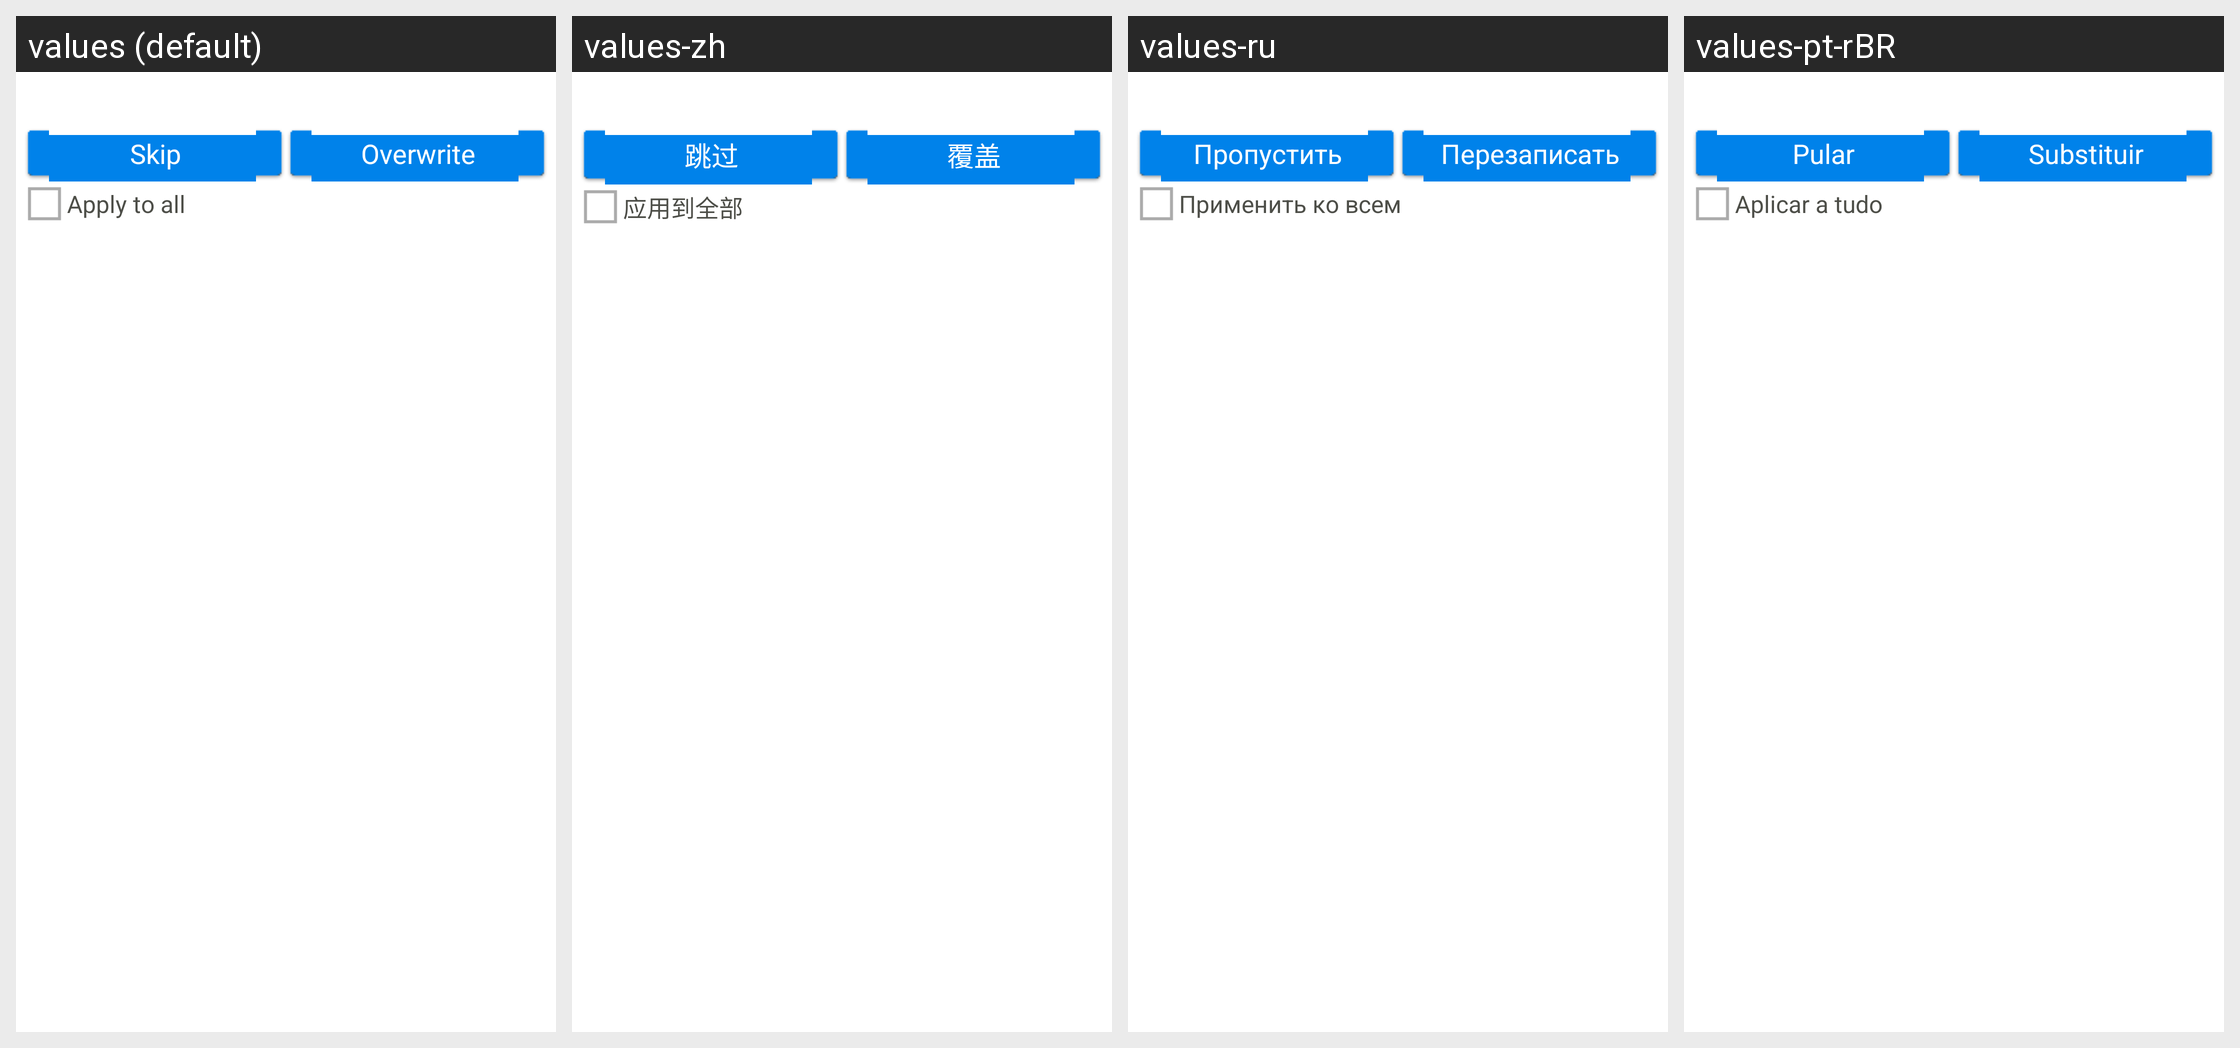

This grid shows one Android layout under several languages. Give, for every string resource on the screen, its name, the default text and each shown locale's text.
Android screen res/layout/ask_overwrite_dialog.xml rendered under 4 locales, left to right: values (default), values-zh, values-ru, values-pt-rBR. Device: Nexus 5 (rendered at 1080×1920; each locale shown at half size, 540×960, under a caption strip naming it); theme Theme.EDS.
Other locales in the repository, not shown: values-es, values-fr, values-pl, values-tr.
Strings drawn on this screen, with the default value and each locale's value (text and hints the layout hard-codes, and strings that could not be matched under every locale, appear in the picture but are not listed):

skip
  values: Skip
  values-zh: 跳过
  values-ru: Пропустить
  values-pt-rBR: Pular

overwrite
  values: Overwrite
  values-zh: 覆盖
  values-ru: Перезаписать
  values-pt-rBR: Substituir

apply_to_all
  values: Apply to all
  values-zh: 应用到全部
  values-ru: Применить ко всем
  values-pt-rBR: Aplicar a tudo
